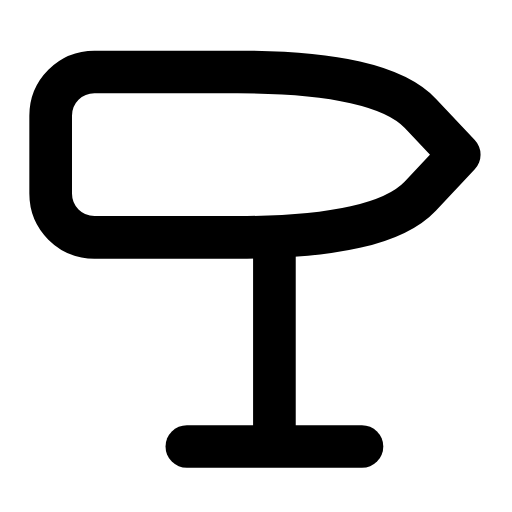
t = 0.00 s
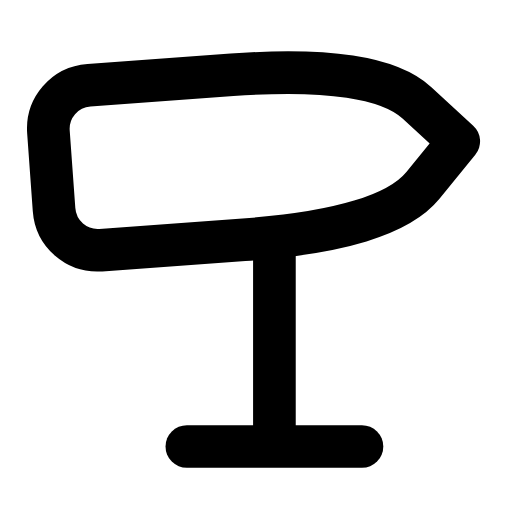
t = 0.29 s
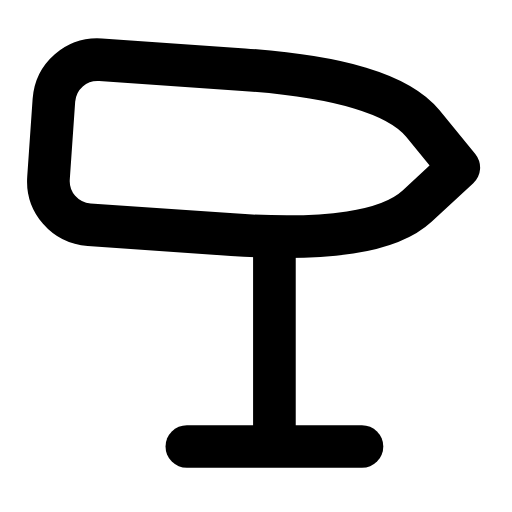
t = 0.60 s
t = 0.88 s: frame unchanged from t = 0.00 s, image omitted
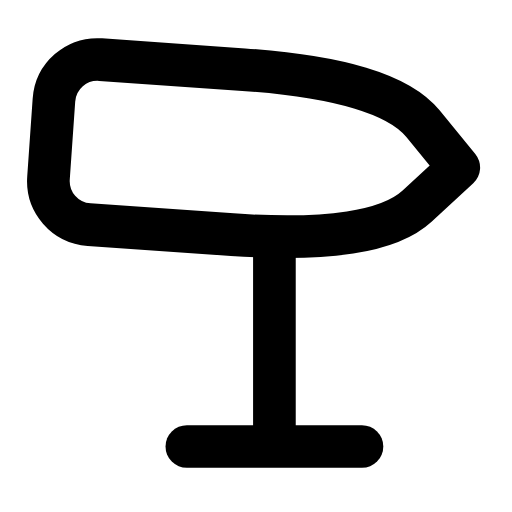
t = 1.19 s
t = 1.50 s: frame unchanged from t = 0.00 s, image omitted

The animated SVG that drew these frames (rendered in a browser with its animation timeline set to each time). Animation: 1 SMIL element (animateTransform=1); one cycle of 1.80 s, repeats indefinitely.

<svg xmlns="http://www.w3.org/2000/svg" width="24" height="24" viewBox="0 0 24 24" fill="none"><g transform="translate(-0.817 -2.553) scale(1.14)"><g><animateTransform attributeName="transform" type="rotate" values="0 12 8.6;0 12 8.6;-5 12 8.6;4 12 8.6;0 12 8.6;0 12 8.6;4 12 8.6;-5 12 8.6;0 12 8.6;0 12 8.6;0 12 8.6" keyTimes="0;0.135;0.2475;0.36;0.45;0.6;0.66;0.735;0.81;0.9;1" dur="1.8s" repeatCount="indefinite" calcMode="spline" keySplines="0.16 1 0.3 1;0.16 1 0.3 1;0.16 1 0.3 1;0.16 1 0.3 1;0.16 1 0.3 1;0.16 1 0.3 1;0.16 1 0.3 1;0.16 1 0.3 1;0.16 1 0.3 1;0.16 1 0.3 1"/><path stroke="currentColor" stroke-width="1.754" stroke-linecap="round" stroke-linejoin="round" fill="none" d="M4.6 5.2L10.5 5.2Q16.4 5.2 18 6.9L19.6 8.6L18 10.3Q16.4 12 10.5 12L4.6 12C3.6 12 2.8 11.2 2.8 10.2L2.8 7C2.8 6 3.6 5.2 4.6 5.2Z"></path></g><line stroke="currentColor" stroke-width="1.754" stroke-linecap="round" stroke-linejoin="round" fill="none" x1="12" x2="12" y1="12" y2="20.2"></line><line stroke="currentColor" stroke-width="1.754" stroke-linecap="round" stroke-linejoin="round" fill="none" x1="8.4" x2="15.6" y1="20.6" y2="20.6"></line></g></svg>
